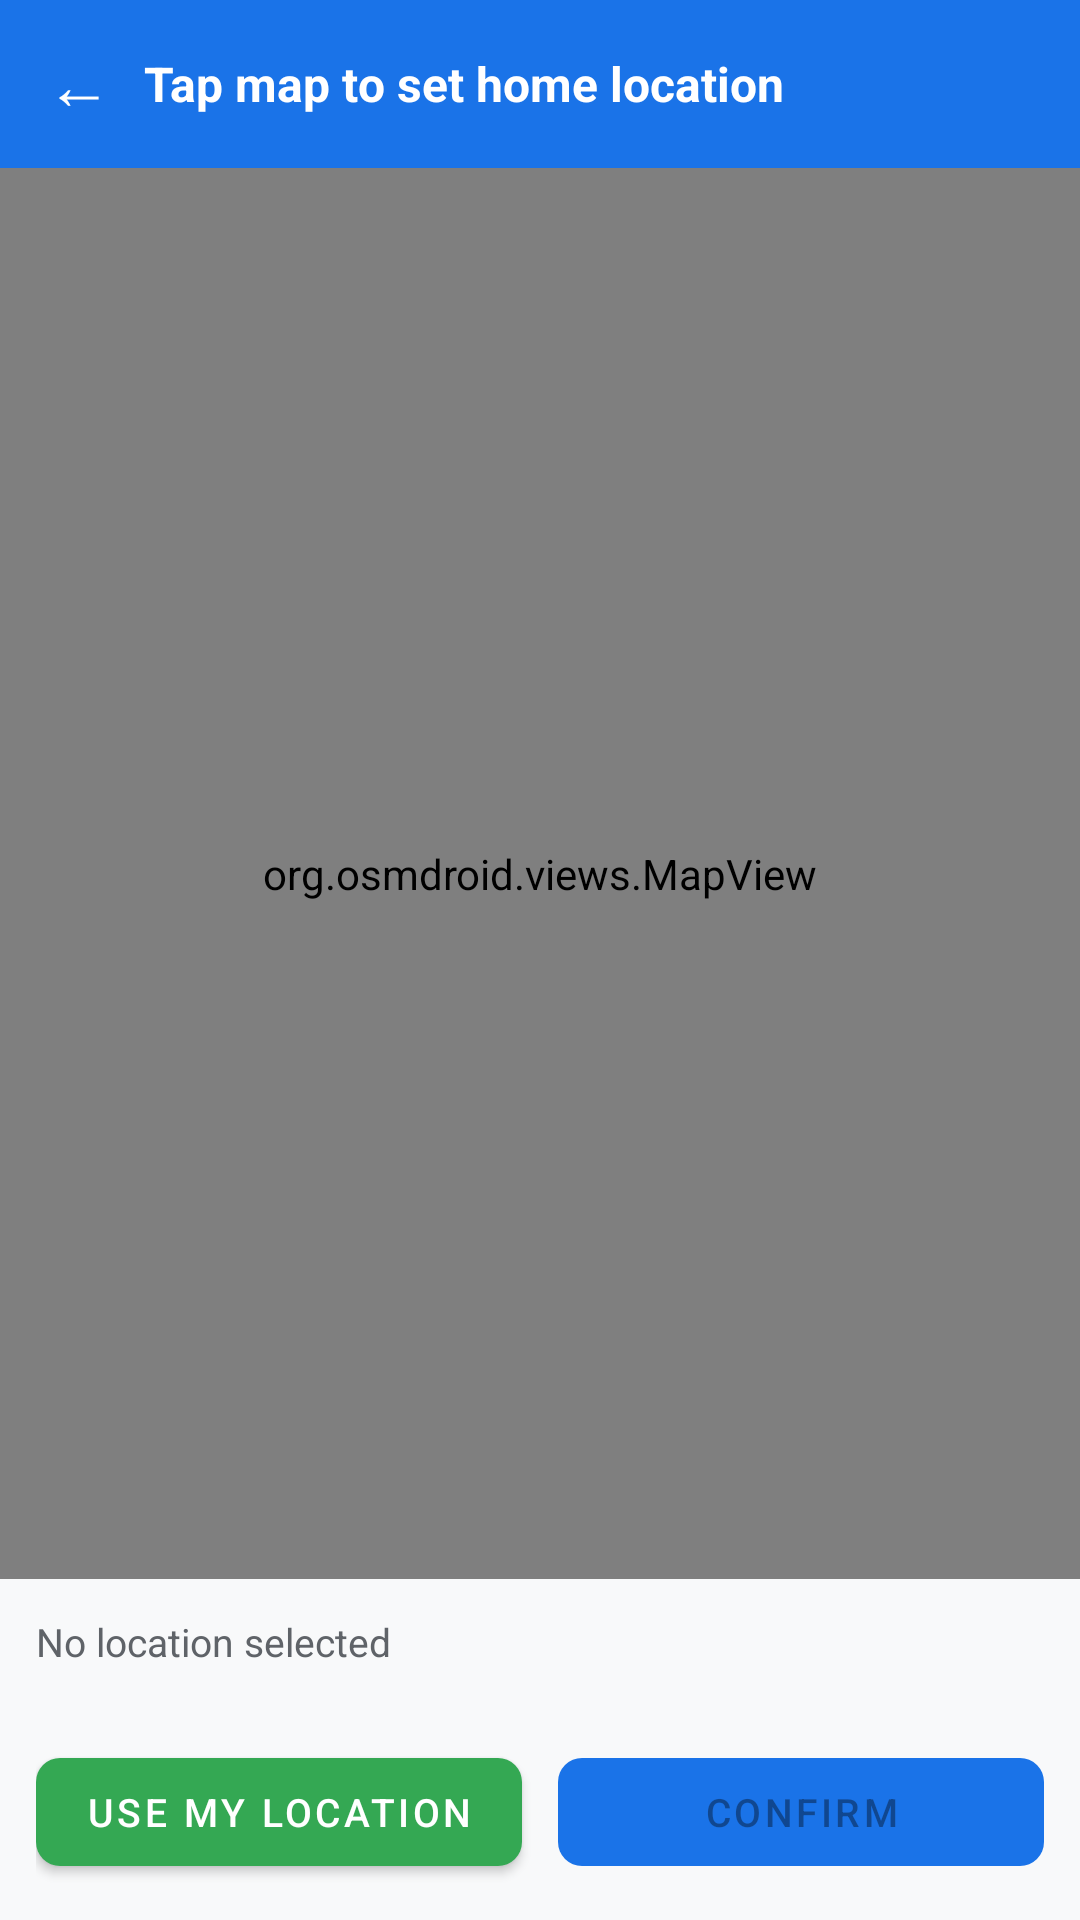

Write the Android layout XML for this screen, with the resource values it uses.
<!-- AndroidManifest.xml: application theme Theme.BusGPS -->
<!-- res/layout/activity_map_picker.xml -->
<?xml version="1.0" encoding="utf-8"?>
<LinearLayout xmlns:android="http://schemas.android.com/apk/res/android"
    xmlns:app="http://schemas.android.com/apk/res-auto"
    android:layout_width="match_parent"
    android:layout_height="match_parent"
    android:orientation="vertical"
    android:background="@color/background">

    
    <LinearLayout
        android:layout_width="match_parent"
        android:layout_height="56dp"
        android:orientation="horizontal"
        android:background="@color/primary"
        android:gravity="center_vertical"
        android:paddingStart="4dp"
        android:paddingEnd="8dp">

        <com.google.android.material.button.MaterialButton
            android:id="@+id/btnBack"
            style="@style/Widget.MaterialComponents.Button.TextButton"
            android:layout_width="wrap_content"
            android:layout_height="wrap_content"
            android:minWidth="44dp"
            android:text="←"
            android:textSize="22sp"
            android:textColor="#FFFFFF" />

        <TextView
            android:id="@+id/tvTitle"
            android:layout_width="0dp"
            android:layout_height="wrap_content"
            android:layout_weight="1"
            android:text="@string/map_pick_title"
            android:textSize="16sp"
            android:textStyle="bold"
            android:textColor="#FFFFFF" />
    </LinearLayout>

    <org.osmdroid.views.MapView
        android:id="@+id/mapView"
        android:layout_width="match_parent"
        android:layout_height="0dp"
        android:layout_weight="1" />

    <TextView
        android:id="@+id/tvCoords"
        android:layout_width="match_parent"
        android:layout_height="wrap_content"
        android:padding="12dp"
        android:text="@string/no_location_selected"
        android:textSize="13sp"
        android:textColor="@color/text_secondary" />

    <LinearLayout
        android:layout_width="match_parent"
        android:layout_height="wrap_content"
        android:orientation="horizontal"
        android:padding="12dp">

        <com.google.android.material.button.MaterialButton
            android:id="@+id/btnMyLocation"
            android:layout_width="0dp"
            android:layout_height="48dp"
            android:layout_weight="1"
            android:layout_marginEnd="6dp"
            android:text="@string/use_my_location"
            android:textSize="13sp"
            app:backgroundTint="@color/secondary"
            app:cornerRadius="8dp" />

        <com.google.android.material.button.MaterialButton
            android:id="@+id/btnConfirm"
            android:layout_width="0dp"
            android:layout_height="48dp"
            android:layout_weight="1"
            android:layout_marginStart="6dp"
            android:text="@string/confirm"
            android:textSize="13sp"
            android:enabled="false"
            app:backgroundTint="@color/primary"
            app:cornerRadius="8dp" />
    </LinearLayout>

</LinearLayout>
<!-- resources referenced by this layout -->
<resources>
  <color name="background">#F8F9FA</color>
  <color name="primary">#1A73E8</color>
  <color name="secondary">#34A853</color>
  <color name="text_secondary">#5F6368</color>
  <string name="confirm">Confirm</string>
  <string name="map_pick_title">Tap map to set home location</string>
  <string name="no_location_selected">No location selected</string>
  <string name="use_my_location">Use my location</string>
  <style name="Theme.BusGPS" parent="Theme.MaterialComponents.DayNight.NoActionBar">
          <item name="colorPrimary">@color/primary</item>
          <item name="colorPrimaryDark">@color/primary_dark</item>
          <item name="colorAccent">@color/secondary</item>
          <item name="android:windowBackground">@color/background</item>
          <item name="android:statusBarColor">@color/primary_dark</item>
      </style>
  <color name="primary_dark">#1558C0</color>
</resources>
